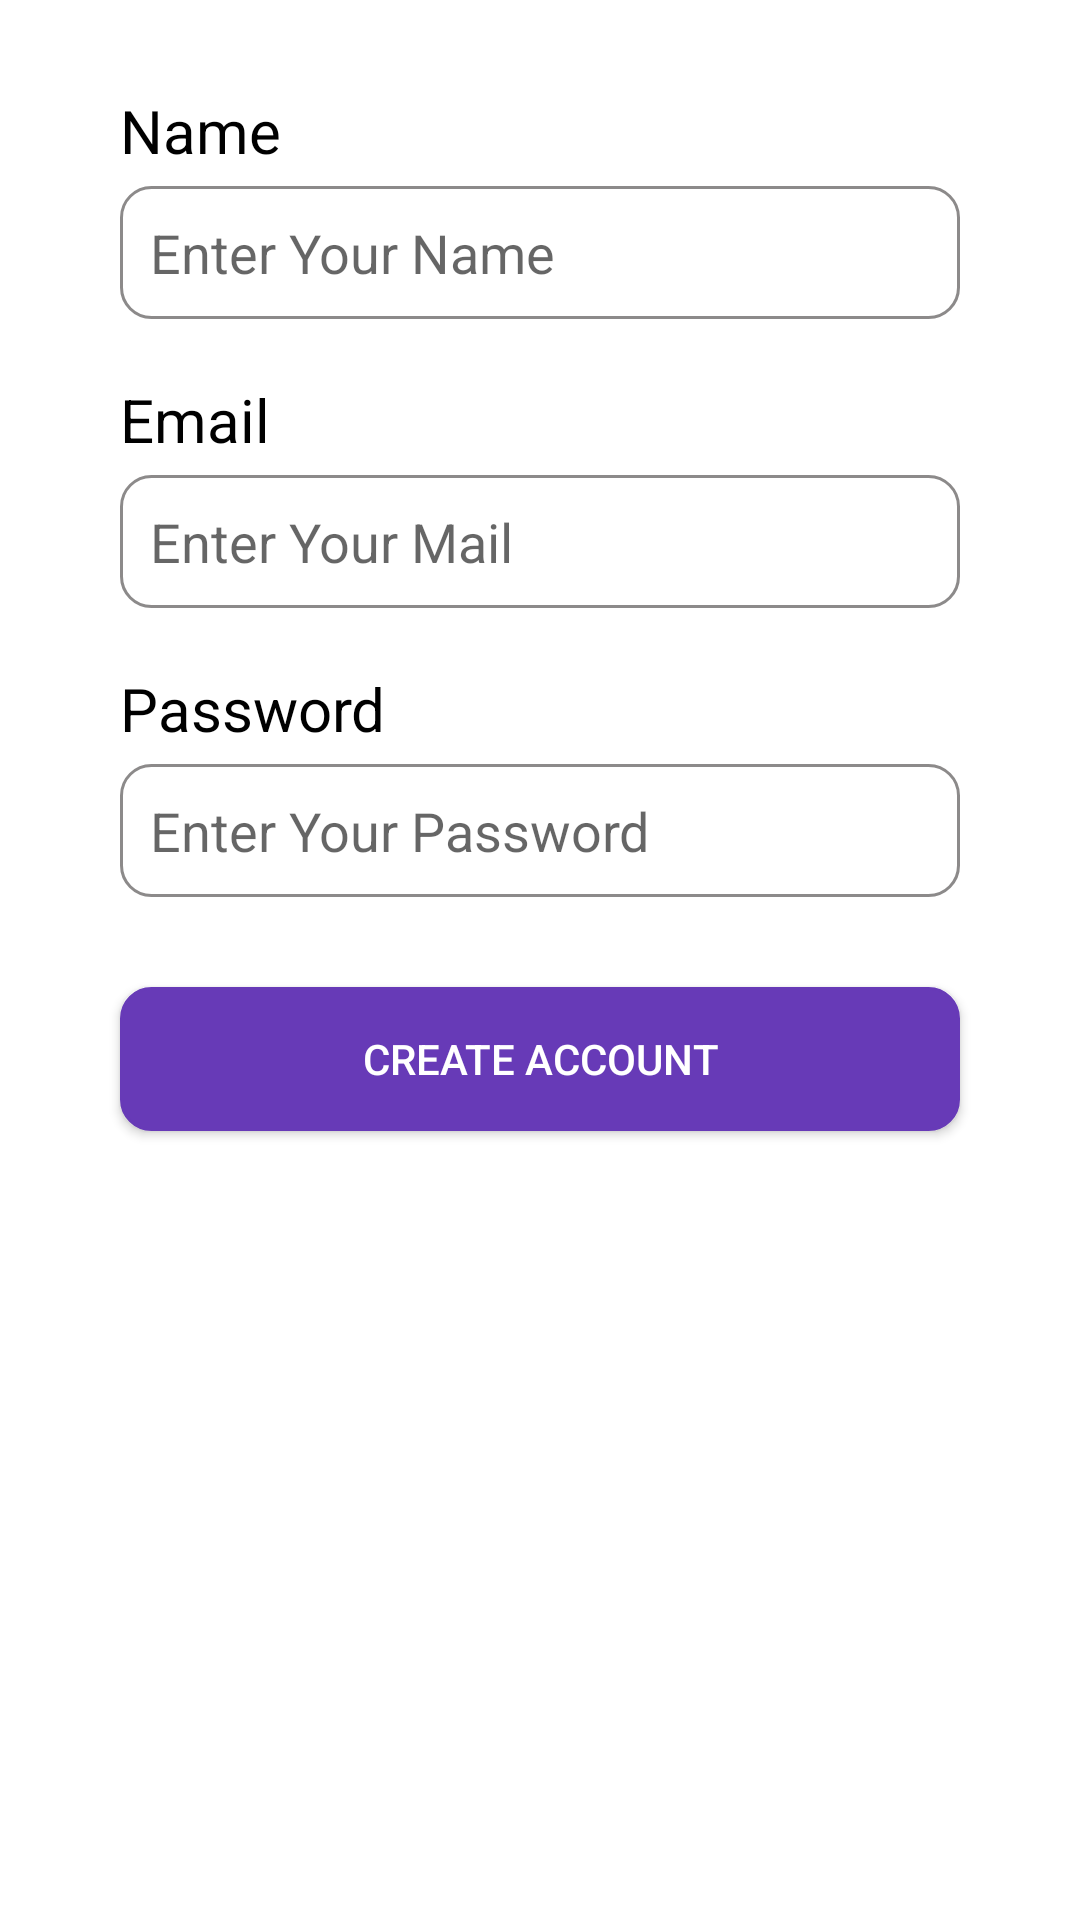

Reconstruct the res/layout file that produces this screen, plus the resources it refers to.
<!-- AndroidManifest.xml: application theme Theme.ClothesApp -->
<!-- res/layout/activity_register.xml -->
<?xml version="1.0" encoding="utf-8"?>
<LinearLayout xmlns:android="http://schemas.android.com/apk/res/android"
    xmlns:app="http://schemas.android.com/apk/res-auto"
    xmlns:tools="http://schemas.android.com/tools"
    android:layout_width="match_parent"
    android:layout_height="match_parent"
    android:orientation="vertical"
    android:padding="10dp"
    tools:context=".LoginActivity">

    <LinearLayout
        android:paddingStart="30dp"
        android:layout_width="match_parent"
        android:layout_height="wrap_content">



    </LinearLayout>

    <TextView
        android:textColor="@color/black"
        android:textSize="20sp"
        android:text="Name"
        android:layout_marginTop="20dp"
        android:layout_marginEnd="30dp"
        android:layout_marginStart="30dp"
        android:layout_width="wrap_content"
        android:layout_height="wrap_content"/>

    <EditText
        android:id="@+id/name"
        android:inputType="text"
        android:padding="10dp"
        android:hint="Enter Your Name"
        android:layout_marginTop="5dp"
        android:background="@drawable/input_bg"
        android:layout_marginEnd="30dp"
        android:layout_marginStart="30dp"
        android:layout_width="match_parent"
        android:layout_height="wrap_content"/>

    <TextView
        android:textColor="@color/black"
        android:textSize="20sp"
        android:text="Email"
        android:layout_marginTop="20dp"
        android:layout_marginEnd="30dp"
        android:layout_marginStart="30dp"
        android:layout_width="wrap_content"
        android:layout_height="wrap_content"/>

    <EditText
        android:id="@+id/email"
        android:inputType="textEmailAddress"
        android:padding="10dp"
        android:hint="Enter Your Mail"
        android:layout_marginTop="5dp"
        android:background="@drawable/input_bg"
        android:layout_marginEnd="30dp"
        android:layout_marginStart="30dp"
        android:layout_width="match_parent"
        android:layout_height="wrap_content"/>

    <TextView
        android:textColor="@color/black"
        android:textSize="20sp"
        android:text="Password"
        android:layout_marginTop="20dp"
        android:layout_marginEnd="30dp"
        android:layout_marginStart="30dp"
        android:layout_width="wrap_content"
        android:layout_height="wrap_content"/>

    <EditText
        android:id="@+id/password"
        android:inputType="textPassword"
        android:padding="10dp"
        android:hint="Enter Your Password"
        android:layout_marginTop="5dp"
        android:background="@drawable/input_bg"
        android:layout_marginEnd="30dp"
        android:layout_marginStart="30dp"
        android:layout_width="match_parent"
        android:layout_height="wrap_content"/>


    <android.widget.Button
        android:id="@+id/login"
        android:textColor="@color/white"
        android:text="Create Account"
        android:background="@drawable/btn_bg"
        android:layout_marginTop="30dp"
        android:layout_marginEnd="30dp"
        android:layout_marginStart="30dp"
        android:layout_width="match_parent"
        android:layout_height="wrap_content"/>


</LinearLayout>
<!-- resources referenced by this layout -->
<resources>
  <color name="black">#FF000000</color>
  <color name="white">#FFFFFFFF</color>
  <!-- drawable btn_bg (drawable) -->
  <?xml version="1.0" encoding="utf-8"?>
  <shape android:shape="rectangle" xmlns:android="http://schemas.android.com/apk/res/android">
      <corners android:radius="10dp"/>
      <solid android:color="@color/purple_500"/>
      <stroke android:color="@color/purple_500" android:width="1dp"/>
  </shape>
  <!-- drawable input_bg (drawable) -->
  <?xml version="1.0" encoding="utf-8"?>
  <shape android:shape="rectangle" xmlns:android="http://schemas.android.com/apk/res/android">
      <corners android:radius="10dp"/>
      <solid android:color="@color/white"/>
      <stroke android:color="#8C8A8A" android:width="1dp"/>
  </shape>
  <style name="Theme.ClothesApp" parent="Base.Theme.ClothesApp" />
  <color name="purple_500">#673AB7</color>
  <style name="Base.Theme.ClothesApp" parent="Theme.MaterialComponents.DayNight.DarkActionBar">
          
          
          <item name="colorPrimary">@color/purple_500</item>
          <item name="colorPrimaryVariant">@color/purple_700</item>
          <item name="colorOnPrimary">@color/white</item>
          
          <item name="colorSecondary">@color/teal_200</item>
          <item name="colorSecondaryVariant">@color/teal_700</item>
          <item name="colorOnSecondary">@color/black</item>
          
          <item name="android:statusBarColor">?attr/colorPrimaryVariant</item>
      </style>
  <color name="purple_700">#F31761</color>
  <color name="teal_200">#FF03DAC5</color>
  <color name="teal_700">#FF018786</color>
</resources>
